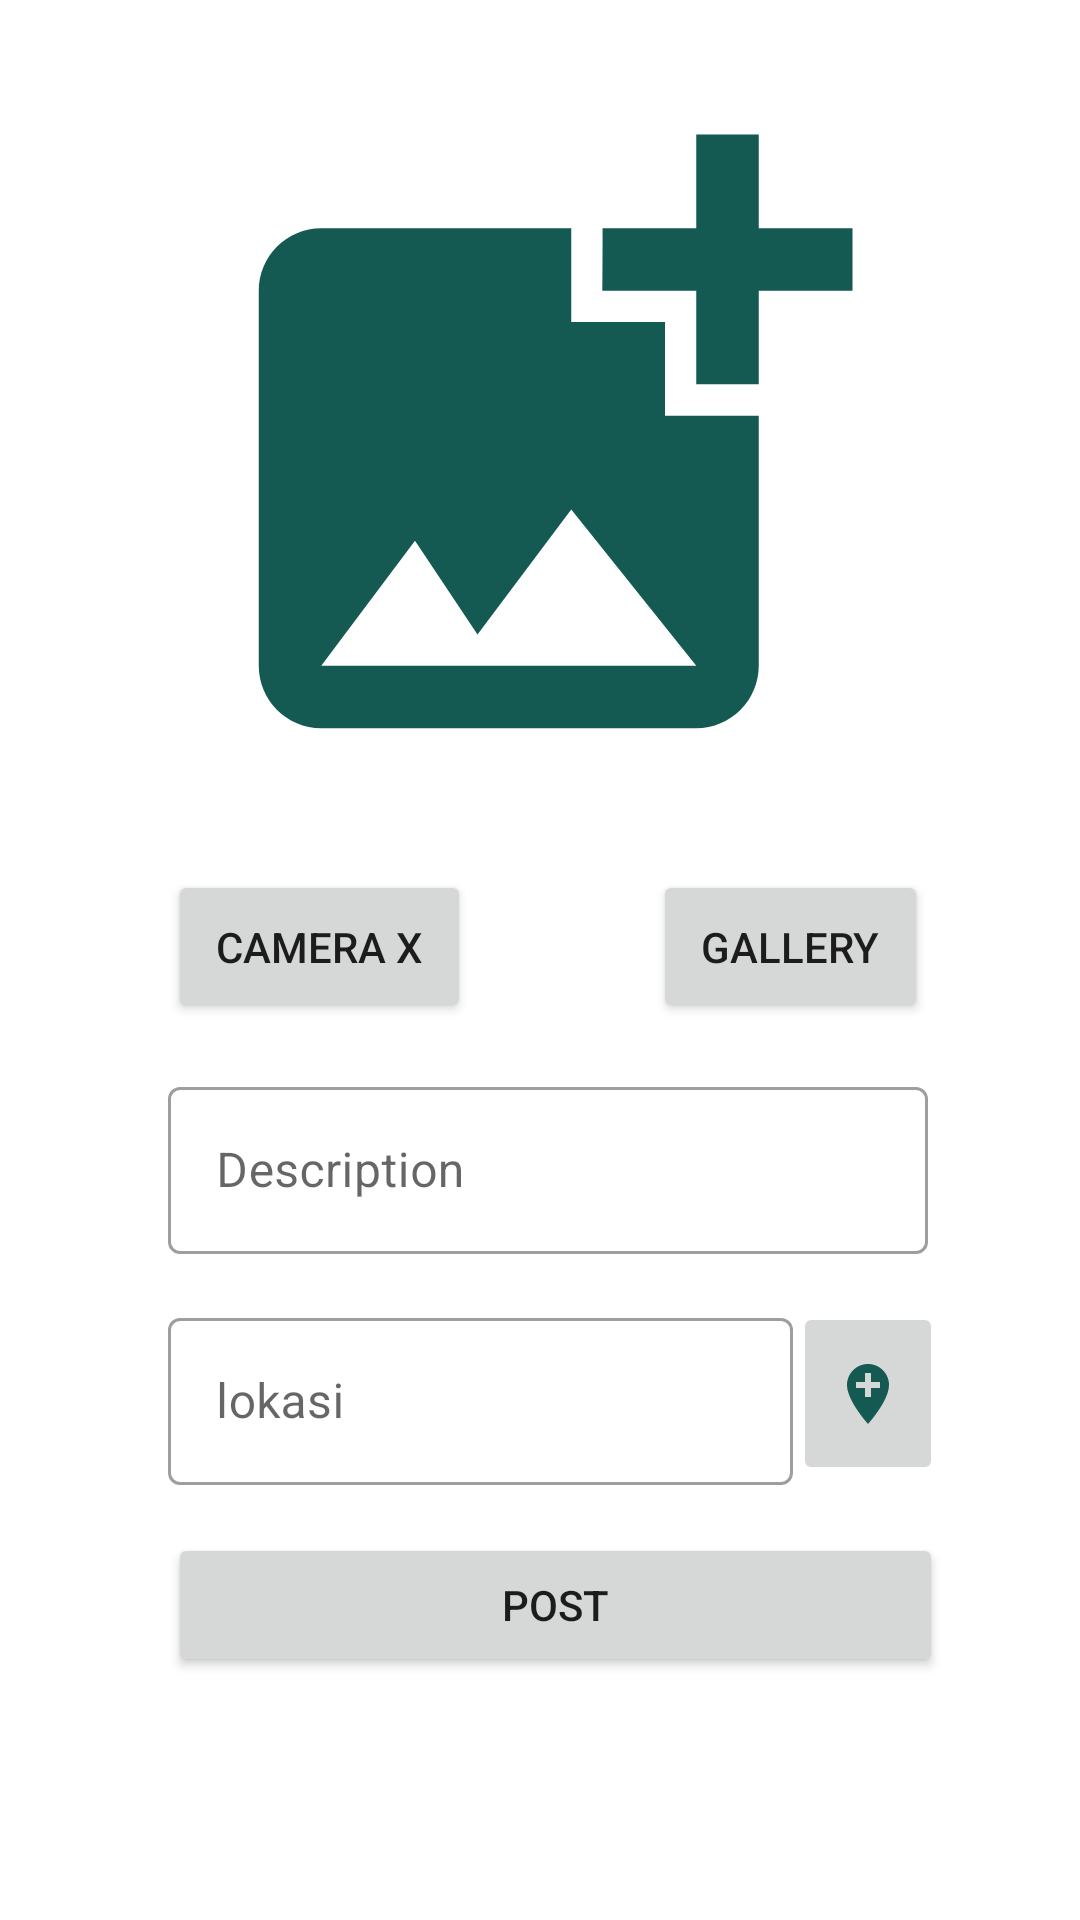

Here is an Android app screen rendered from its layout file. Give the layout XML and the strings, colors and styles it references.
<!-- AndroidManifest.xml: application theme Theme.MyApplicationStory -->
<!-- res/layout/activity_story.xml -->
<?xml version="1.0" encoding="utf-8"?>
<androidx.constraintlayout.widget.ConstraintLayout
    xmlns:android="http://schemas.android.com/apk/res/android"
    xmlns:tools="http://schemas.android.com/tools"
    xmlns:app="http://schemas.android.com/apk/res-auto"
    android:layout_width="match_parent"
    android:layout_height="match_parent"
    tools:context=".story.StoryActivity">

  <ImageView
      android:id="@+id/view_image"
      android:layout_width="match_parent"
      android:layout_height="250dp"

      android:layout_marginStart="24dp"
      android:layout_marginTop="24dp"
      android:layout_marginEnd="24dp"
      android:contentDescription="@string/placeholder_image"
      app:layout_constraintEnd_toEndOf="parent"
      app:layout_constraintStart_toStartOf="parent"
      app:layout_constraintTop_toTopOf="parent"
      app:srcCompat="@drawable/baseline_add_photo_alternate_24" />

  <Button
      android:id="@+id/btn_camera_x"
      android:layout_width="0dp"
      android:layout_height="wrap_content"
      android:layout_marginStart="32dp"
      android:layout_marginTop="16dp"
      android:layout_weight="0.5"
      android:elevation="2dp"
      android:padding="16dp"
      android:scaleType="fitCenter"
      android:text="@string/camera_x"
      app:layout_constraintStart_toStartOf="@+id/view_image"
      app:layout_constraintTop_toBottomOf="@+id/view_image" />

  <Button
      android:id="@+id/btn_album"
      android:layout_width="wrap_content"
      android:layout_height="wrap_content"
      android:layout_weight="0.5"
      android:padding="16dp"
      android:text="@string/gallery"
      app:layout_constraintEnd_toEndOf="@+id/view_image"
      app:layout_constraintHorizontal_bias="0.694"
      app:layout_constraintStart_toEndOf="@+id/btn_camera_x"
      app:layout_constraintTop_toTopOf="@+id/btn_camera_x" />

  <com.google.android.material.textfield.TextInputLayout
      android:id="@+id/ti_email"
      style="@style/Widget.MaterialComponents.TextInputLayout.OutlinedBox"
      android:layout_width="0dp"
      android:layout_height="wrap_content"
      android:layout_marginTop="16dp"
      app:layout_constraintEnd_toEndOf="@+id/btn_album"
      app:layout_constraintHorizontal_bias="0.0"
      app:layout_constraintStart_toStartOf="@+id/btn_camera_x"
      app:layout_constraintTop_toBottomOf="@+id/btn_camera_x">

    <EditText
        android:id="@+id/et_desc"
        android:layout_width="match_parent"
        android:layout_height="wrap_content"
        android:hint="@string/description"
        android:importantForAutofill="no"
        android:inputType="text"
        tools:layout_editor_absoluteX="-16dp"
        tools:layout_editor_absoluteY="536dp" />
  </com.google.android.material.textfield.TextInputLayout>


  <com.google.android.material.textfield.TextInputLayout
      android:id="@+id/lokasiku"
      style="@style/Widget.MaterialComponents.TextInputLayout.OutlinedBox"
      android:layout_width="0dp"
      android:layout_height="wrap_content"
      android:layout_marginTop="16dp"
      android:layout_marginEnd="45dp"
      app:layout_constraintEnd_toEndOf="@+id/ti_email"
      app:layout_constraintHorizontal_bias="0.0"
      app:layout_constraintStart_toStartOf="@+id/ti_email"
      app:layout_constraintTop_toBottomOf="@+id/ti_email">

    <EditText
        android:id="@+id/et_location"
        android:layout_width="match_parent"
        android:layout_height="wrap_content"
        android:hint="@string/lokasi"
        android:importantForAutofill="no"
        android:inputType="text"
        tools:layout_editor_absoluteX="-16dp"
        tools:layout_editor_absoluteY="536dp" />
  </com.google.android.material.textfield.TextInputLayout>

  <ImageButton
      android:id="@+id/location"
      android:layout_width="50dp"
      android:layout_height="0dp"
      android:layout_marginEnd="16dp"
      app:layout_constraintBottom_toBottomOf="@+id/lokasiku"
      app:layout_constraintEnd_toEndOf="parent"
      app:layout_constraintHorizontal_bias="0.0"
      app:layout_constraintStart_toEndOf="@+id/lokasiku"
      app:layout_constraintTop_toTopOf="@+id/lokasiku"
      app:layout_constraintVertical_bias="0.0"
      app:srcCompat="@drawable/baseline_add_location_24" />

  <Button
      android:id="@+id/btn_post"
      android:layout_width="0dp"
      android:layout_height="wrap_content"
      android:layout_alignParentBottom="true"
      android:layout_marginTop="16dp"
      android:text="@string/upload"
      app:layout_constraintEnd_toEndOf="@+id/location"
      app:layout_constraintStart_toStartOf="@+id/lokasiku"
      app:layout_constraintTop_toBottomOf="@+id/lokasiku" />

  <ProgressBar
      android:id="@+id/progressBar"
      android:visibility="gone"
      android:layout_width="wrap_content"
      android:layout_height="wrap_content"
      app:layout_constraintBottom_toBottomOf="parent"
      app:layout_constraintEnd_toEndOf="parent"
      app:layout_constraintStart_toStartOf="parent"
      app:layout_constraintTop_toTopOf="parent" />

  </androidx.constraintlayout.widget.ConstraintLayout>
<!-- resources referenced by this layout -->
<resources>
  <!-- drawable baseline_add_location_24 (drawable) -->
  <vector android:height="24dp" android:tint="#155A52"
      android:viewportHeight="24" android:viewportWidth="24"
      android:width="24dp" xmlns:android="http://schemas.android.com/apk/res/android">
      <path android:fillColor="@android:color/white" android:pathData="M12,2C8.14,2 5,5.14 5,9c0,5.25 7,13 7,13s7,-7.75 7,-13c0,-3.86 -3.14,-7 -7,-7zM16,10h-3v3h-2v-3L8,10L8,8h3L11,5h2v3h3v2z"/>
  </vector>
  <!-- drawable baseline_add_photo_alternate_24 (drawable) -->
  <vector android:height="24dp" android:tint="#155A52"
      android:viewportHeight="24" android:viewportWidth="24"
      android:width="24dp" xmlns:android="http://schemas.android.com/apk/res/android">
      <path android:fillColor="@android:color/white" android:pathData="M19,7v2.99s-1.99,0.01 -2,0L17,7h-3s0.01,-1.99 0,-2h3L17,2h2v3h3v2h-3zM16,11L16,8h-3L13,5L5,5c-1.1,0 -2,0.9 -2,2v12c0,1.1 0.9,2 2,2h12c1.1,0 2,-0.9 2,-2v-8h-3zM5,19l3,-4 2,3 3,-4 4,5L5,19z"/>
  </vector>
  <string name="camera_x">Camera X</string>
  <string name="description">Description</string>
  <string name="gallery">Gallery</string>
  <string name="lokasi">lokasi</string>
  <string name="placeholder_image">Gambar latar belakang</string>
  <string name="upload">Post</string>
  <style name="Theme.MyApplicationStory" parent="Base.Theme.MyApplicationStory" />
  <style name="Base.Theme.MyApplicationStory" parent="Theme.MaterialComponents.DayNight.DarkActionBar">
          
          
      </style>
</resources>
